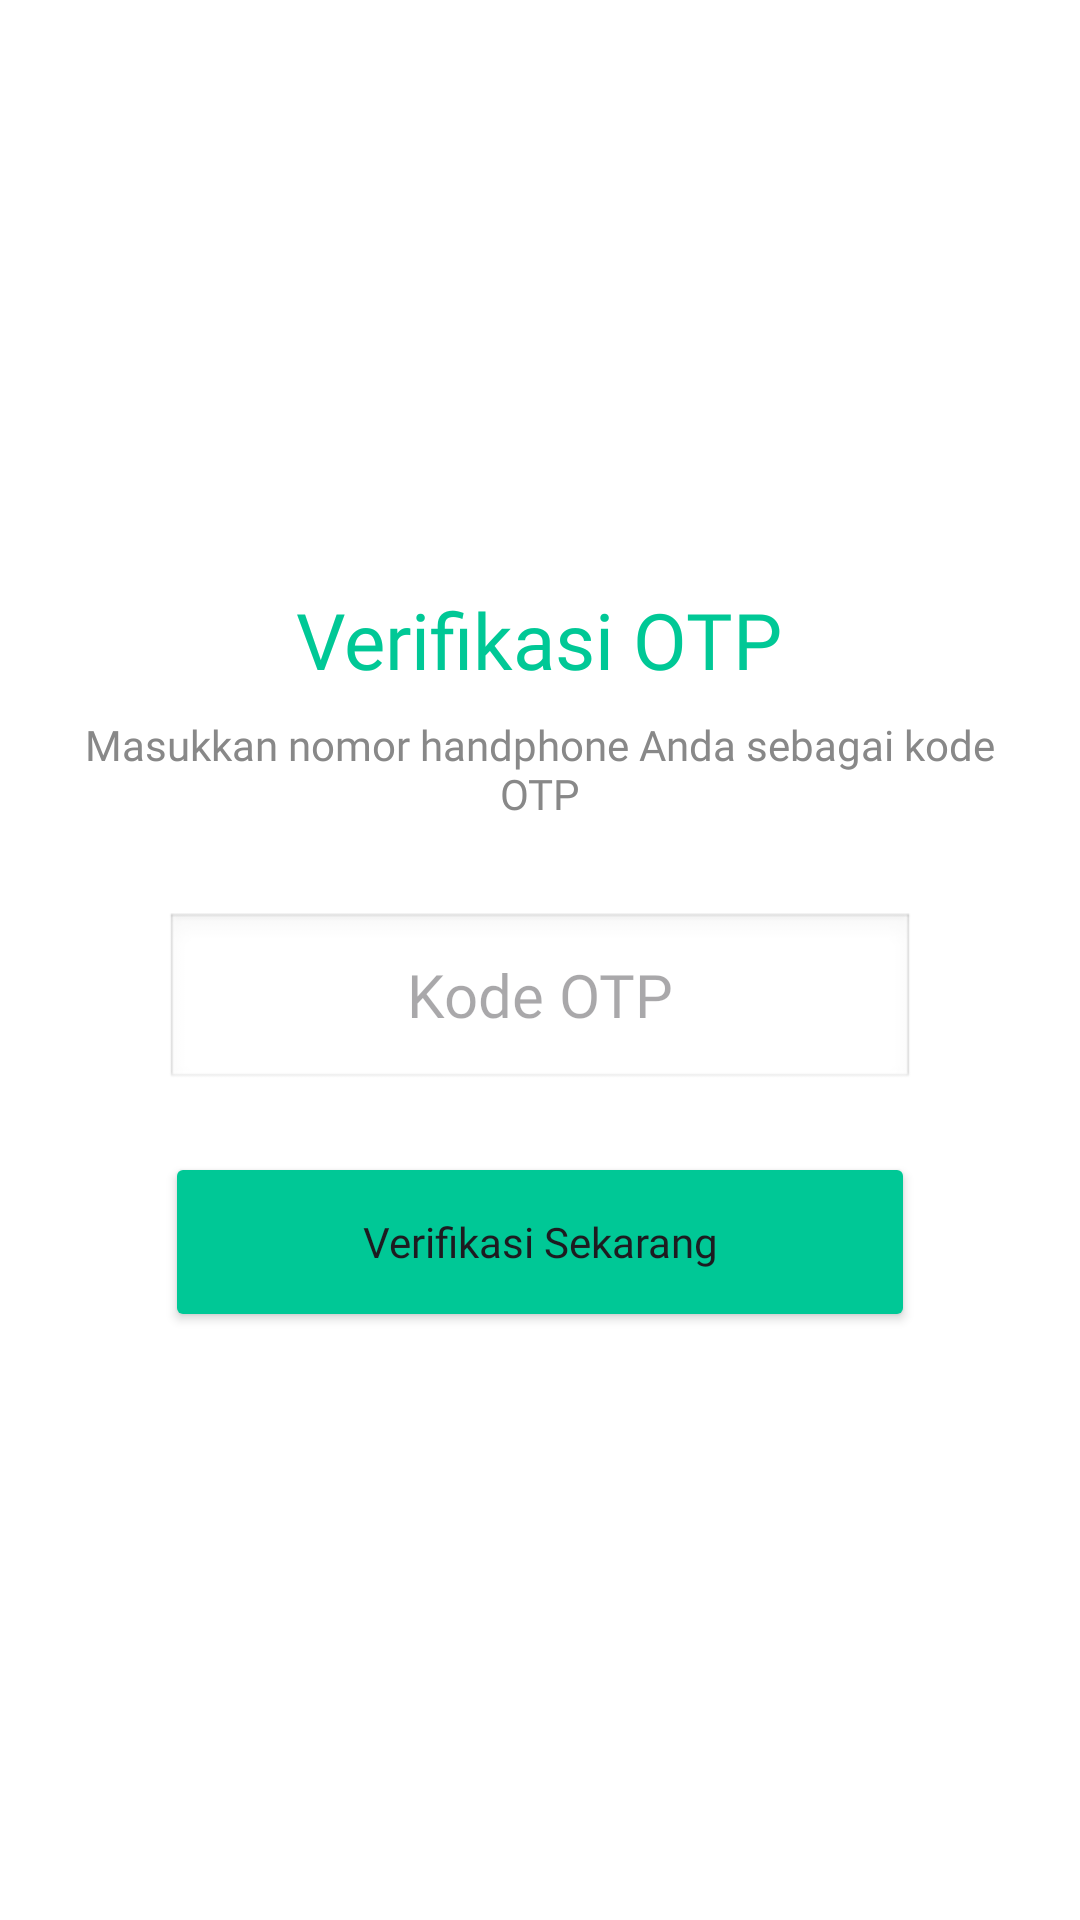

This screen was rendered from an Android layout file. Write that file and the resources it references.
<!-- AndroidManifest.xml: application theme Theme.Anyamochi -->
<!-- res/layout/activity_verification.xml -->
<?xml version="1.0" encoding="utf-8"?>
<LinearLayout xmlns:android="http://schemas.android.com/apk/res/android"
    xmlns:app="http://schemas.android.com/apk/res-auto"
    android:layout_width="match_parent"
    android:layout_height="match_parent"
    android:orientation="vertical"
    android:gravity="center"
    android:padding="24dp"
    android:background="#FFFFFF">

    <TextView
        android:layout_width="wrap_content"
        android:layout_height="wrap_content"
        android:text="Verifikasi OTP"
        android:fontFamily="@font/starfish"
        android:textSize="26sp"
        android:textColor="#00C896" />

    <TextView
        android:layout_width="wrap_content"
        android:layout_height="wrap_content"
        android:text="Masukkan nomor handphone Anda sebagai kode OTP"
        android:fontFamily="@font/aber"
        android:gravity="center"
        android:layout_marginTop="8dp"
        android:textColor="#888888"/>

    <EditText
        android:id="@+id/etOtp"
        android:layout_width="250dp"
        android:layout_height="60dp"
        android:layout_marginTop="30dp"
        android:hint="Kode OTP"
        android:inputType="number"
        android:gravity="center"
        android:textSize="20sp"
        android:fontFamily="@font/aber"
        android:background="@android:drawable/edit_text"/>

    <Button
        android:id="@+id/btnVerify"
        android:layout_width="250dp"
        android:layout_height="60dp"
        android:layout_marginTop="20dp"
        android:text="Verifikasi Sekarang"
        android:textAllCaps="false"
        android:backgroundTint="#00C896"
        android:fontFamily="@font/starfish" />

</LinearLayout>
<!-- resources referenced by this layout -->
<resources>
  <style name="Theme.Anyamochi" parent="Base.Theme.Anyamochi" />
  <style name="Base.Theme.Anyamochi" parent="Theme.Material3.DayNight.NoActionBar">
          
          
      </style>
</resources>
